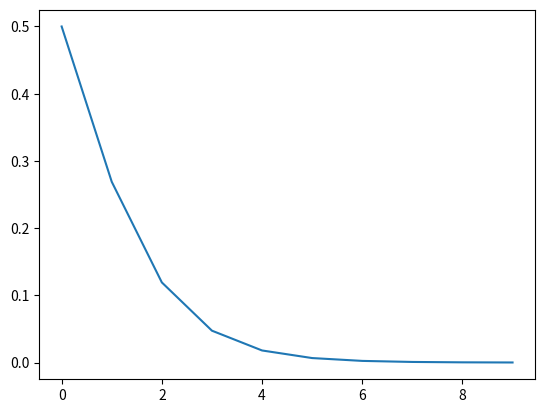

This figure's Python source:
import matplotlib.pyplot as plt
import numpy as np
import scipy.optimize as opt


def sigmoid(X):
    return (1/(1+np.exp(X)))


if __name__ == '__main__':

    A = np.arange(10)

    plt.plot(A,sigmoid(A))